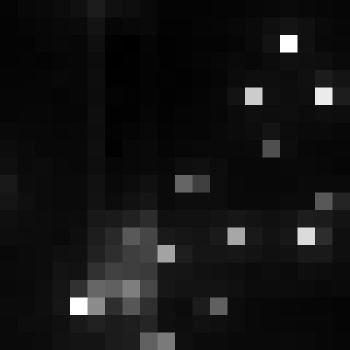

The data file committed next to this chart (first rows):
, xmin, ymin, lat, lon, area, perimeter, max_nanowatts, min_nanowatts, moonlight_illumination, clear_sky_confidence, mean_nanowatts
0, 774, 3011, -4.196, -4.196, 1.0, 0.0, 24.17, 0.836, 11.82, 0.0, 4.246
